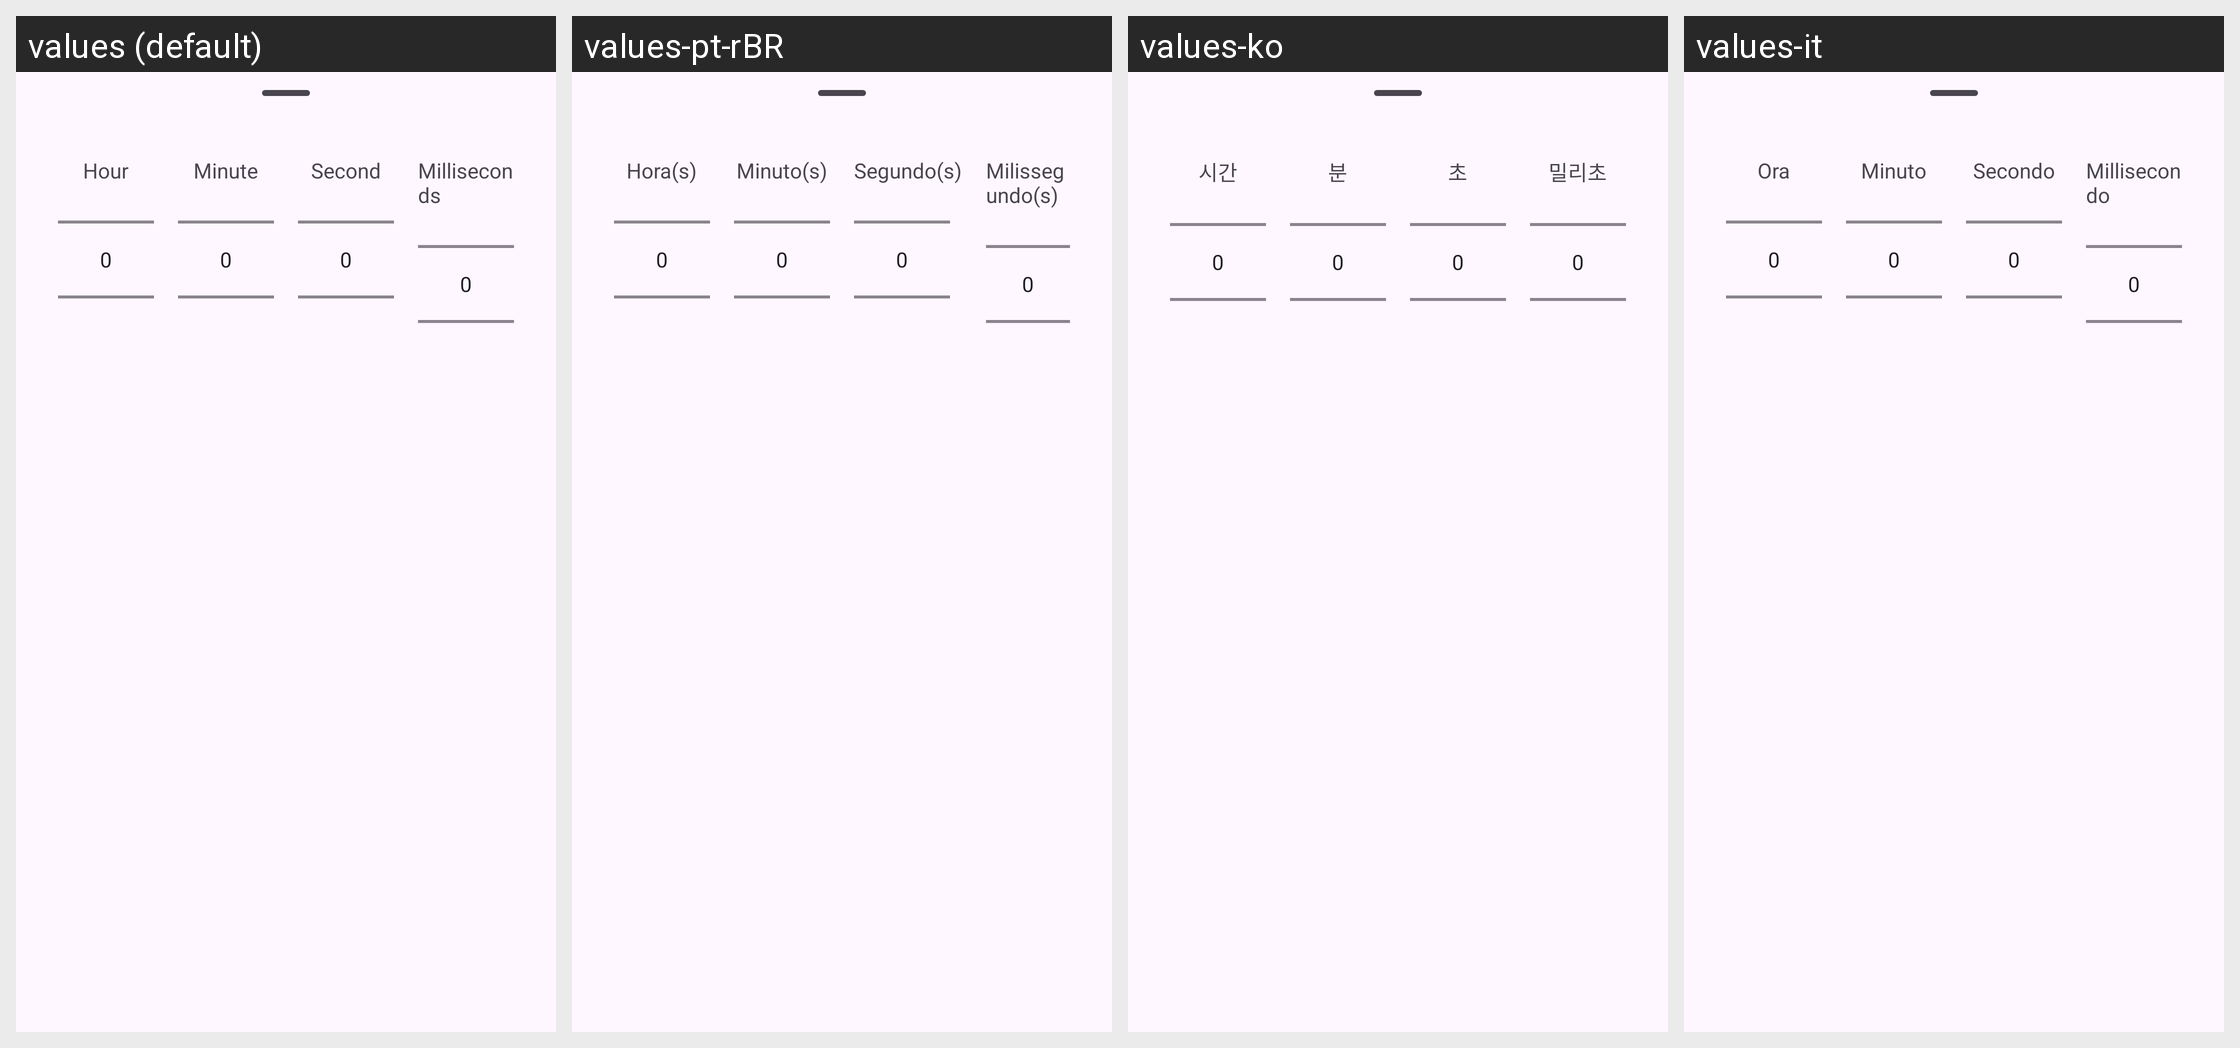

Locale-by-locale string values for the Android screen shown in this grid:
Android screen res/layout/adjust_cut_timestamp.xml rendered under 4 locales, left to right: values (default), values-pt-rBR, values-ko, values-it. Device: Nexus 5 (rendered at 1080×1920; each locale shown at half size, 540×960, under a caption strip naming it); theme BaseTheme.
Other locales in the repository, not shown: values-ar, values-arq, values-arz, values-as, values-az, values-bg, values-bn, values-bn-rIN, values-bs, values-ca, values-ckb, values-cs, values-de, values-el, values-enm, values-es, values-et, values-fa, values-fi, values-fil, values-fr, values-ha, values-hi, values-hr, values-hu, values-in, values-is, values-iw, values-ja, values-ji, values-jv, values-ka, values-kab, values-km, values-kxm, values-lv, values-mk, values-ml, values-mr, values-mrh, values-ms, values-my, values-nb-rNO, values-nl, values-nn, values-or, values-pa, values-pl, values-pt, values-ro, values-ru, values-sa, values-si, values-sk, values-sl, values-so, values-sq-rAL, values-sr, values-sv, values-sw, values-ta, values-te, values-th, values-tr-rTR, values-tts, values-uk, values-ur, values-uz, values-vi, values-zh-rCN, values-zh-rTW.
Strings drawn on this screen, with the default value and each locale's value (text and hints the layout hard-codes, and strings that could not be matched under every locale, appear in the picture but are not listed):

hour
  values: Hour
  values-pt-rBR: Hora(s)
  values-ko: 시간
  values-it: Ora

minute
  values: Minute
  values-pt-rBR: Minuto(s)
  values-ko: 분
  values-it: Minuto

second
  values: Second
  values-pt-rBR: Segundo(s)
  values-ko: 초
  values-it: Secondo

milliseconds
  values: Milliseconds
  values-pt-rBR: Milissegundo(s)
  values-ko: 밀리초
  values-it: Millisecondo
